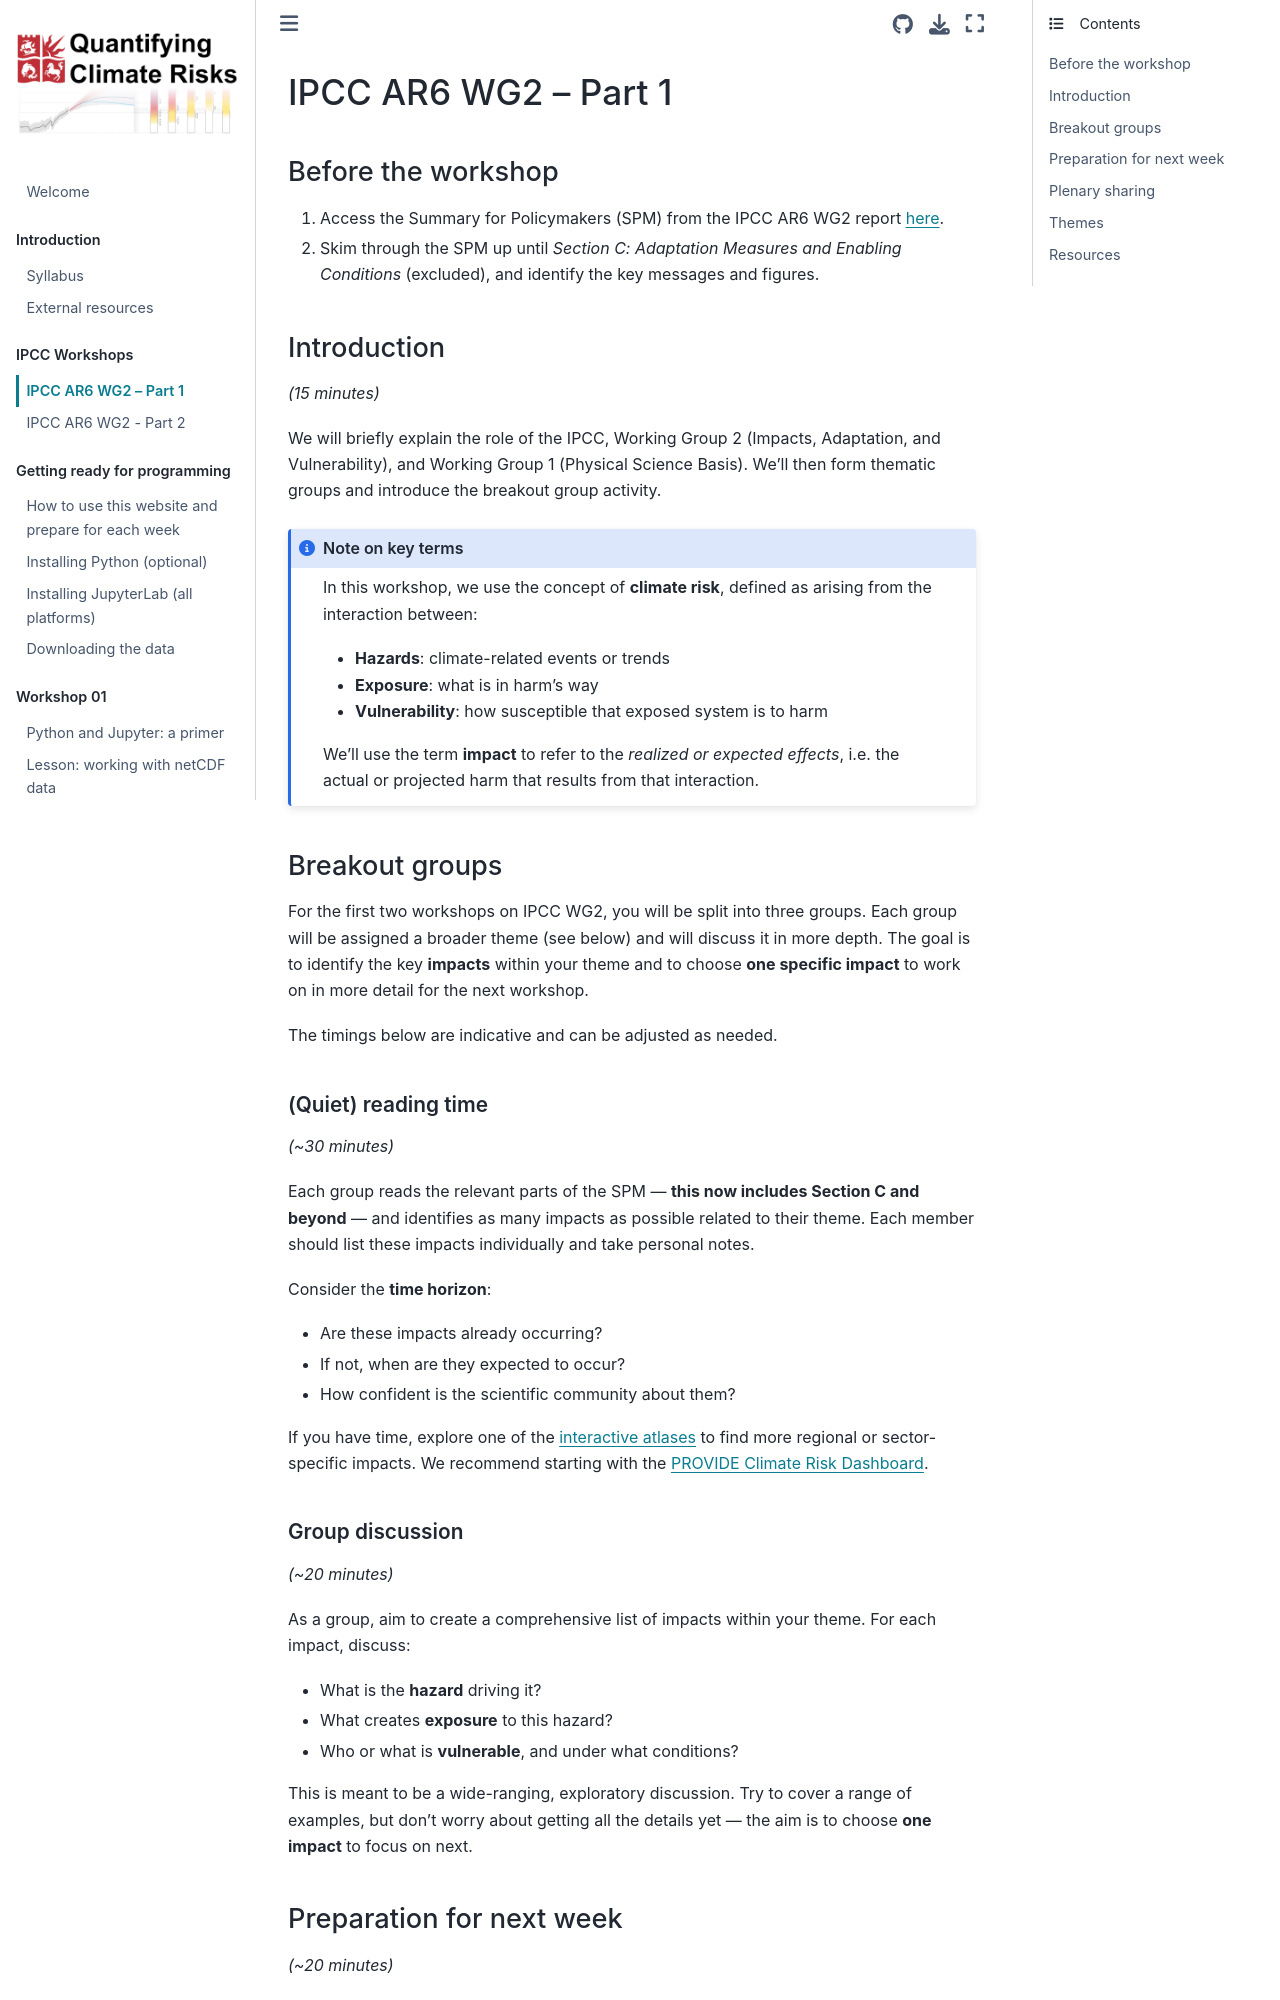

repository: fmaussion/climate_risks · page: ipcc/briefing_ipcc1.html · generator: jekyll

# IPCC AR6 WG2 – Part 1

## Before the workshop

1. Access the Summary for Policymakers (SPM) from the IPCC AR6 WG2 report [here](https://www.ipcc.ch/report/ar6/wg2/chapter/summary-for-policymakers/).
2. Skim through the SPM up until *Section C: Adaptation Measures and Enabling Conditions* (excluded), and identify the key messages and figures.

## Introduction

*(15 minutes)*

We will briefly explain the role of the IPCC, Working Group 2 (Impacts, Adaptation, and Vulnerability), and Working Group 1 (Physical Science Basis). We’ll then form thematic groups and introduce the breakout group activity.

```{admonition} Note on key terms
:class: note

In this workshop, we use the concept of **climate risk**, defined as arising from the interaction between:

- **Hazards**: climate-related events or trends  
- **Exposure**: what is in harm’s way  
- **Vulnerability**: how susceptible that exposed system is to harm  

We’ll use the term **impact** to refer to the *realized or expected effects*, i.e. the actual or projected harm that results from that interaction.
```

## Breakout groups

For the first two workshops on IPCC WG2, you will be split into three groups. Each group will be assigned a broader theme (see below) and will discuss it in more depth. The goal is to identify the key **impacts** within your theme and to choose **one specific impact** to work on in more detail for the next workshop.

The timings below are indicative and can be adjusted as needed.

### (Quiet) reading time

*(~30 minutes)*

Each group reads the relevant parts of the SPM — **this now includes Section C and beyond** — and identifies as many impacts as possible related to their theme. Each member should list these impacts individually and take personal notes.

Consider the **time horizon**:
- Are these impacts already occurring?
- If not, when are they expected to occur?
- How confident is the scientific community about them?

If you have time, explore one of the [interactive atlases](#interactive-atlases) to find more regional or sector-specific impacts. We recommend starting with the [PROVIDE Climate Risk Dashboard](https://climate-risk-dashboard.iiasa.ac.at).

### Group discussion

*(~20 minutes)*

As a group, aim to create a comprehensive list of impacts within your theme. For each impact, discuss:
- What is the **hazard** driving it?
- What creates **exposure** to this hazard?
- Who or what is **vulnerable**, and under what conditions?

This is meant to be a wide-ranging, exploratory discussion. Try to cover a range of examples, but don’t worry about getting all the details yet — the aim is to choose **one impact** to focus on next.
